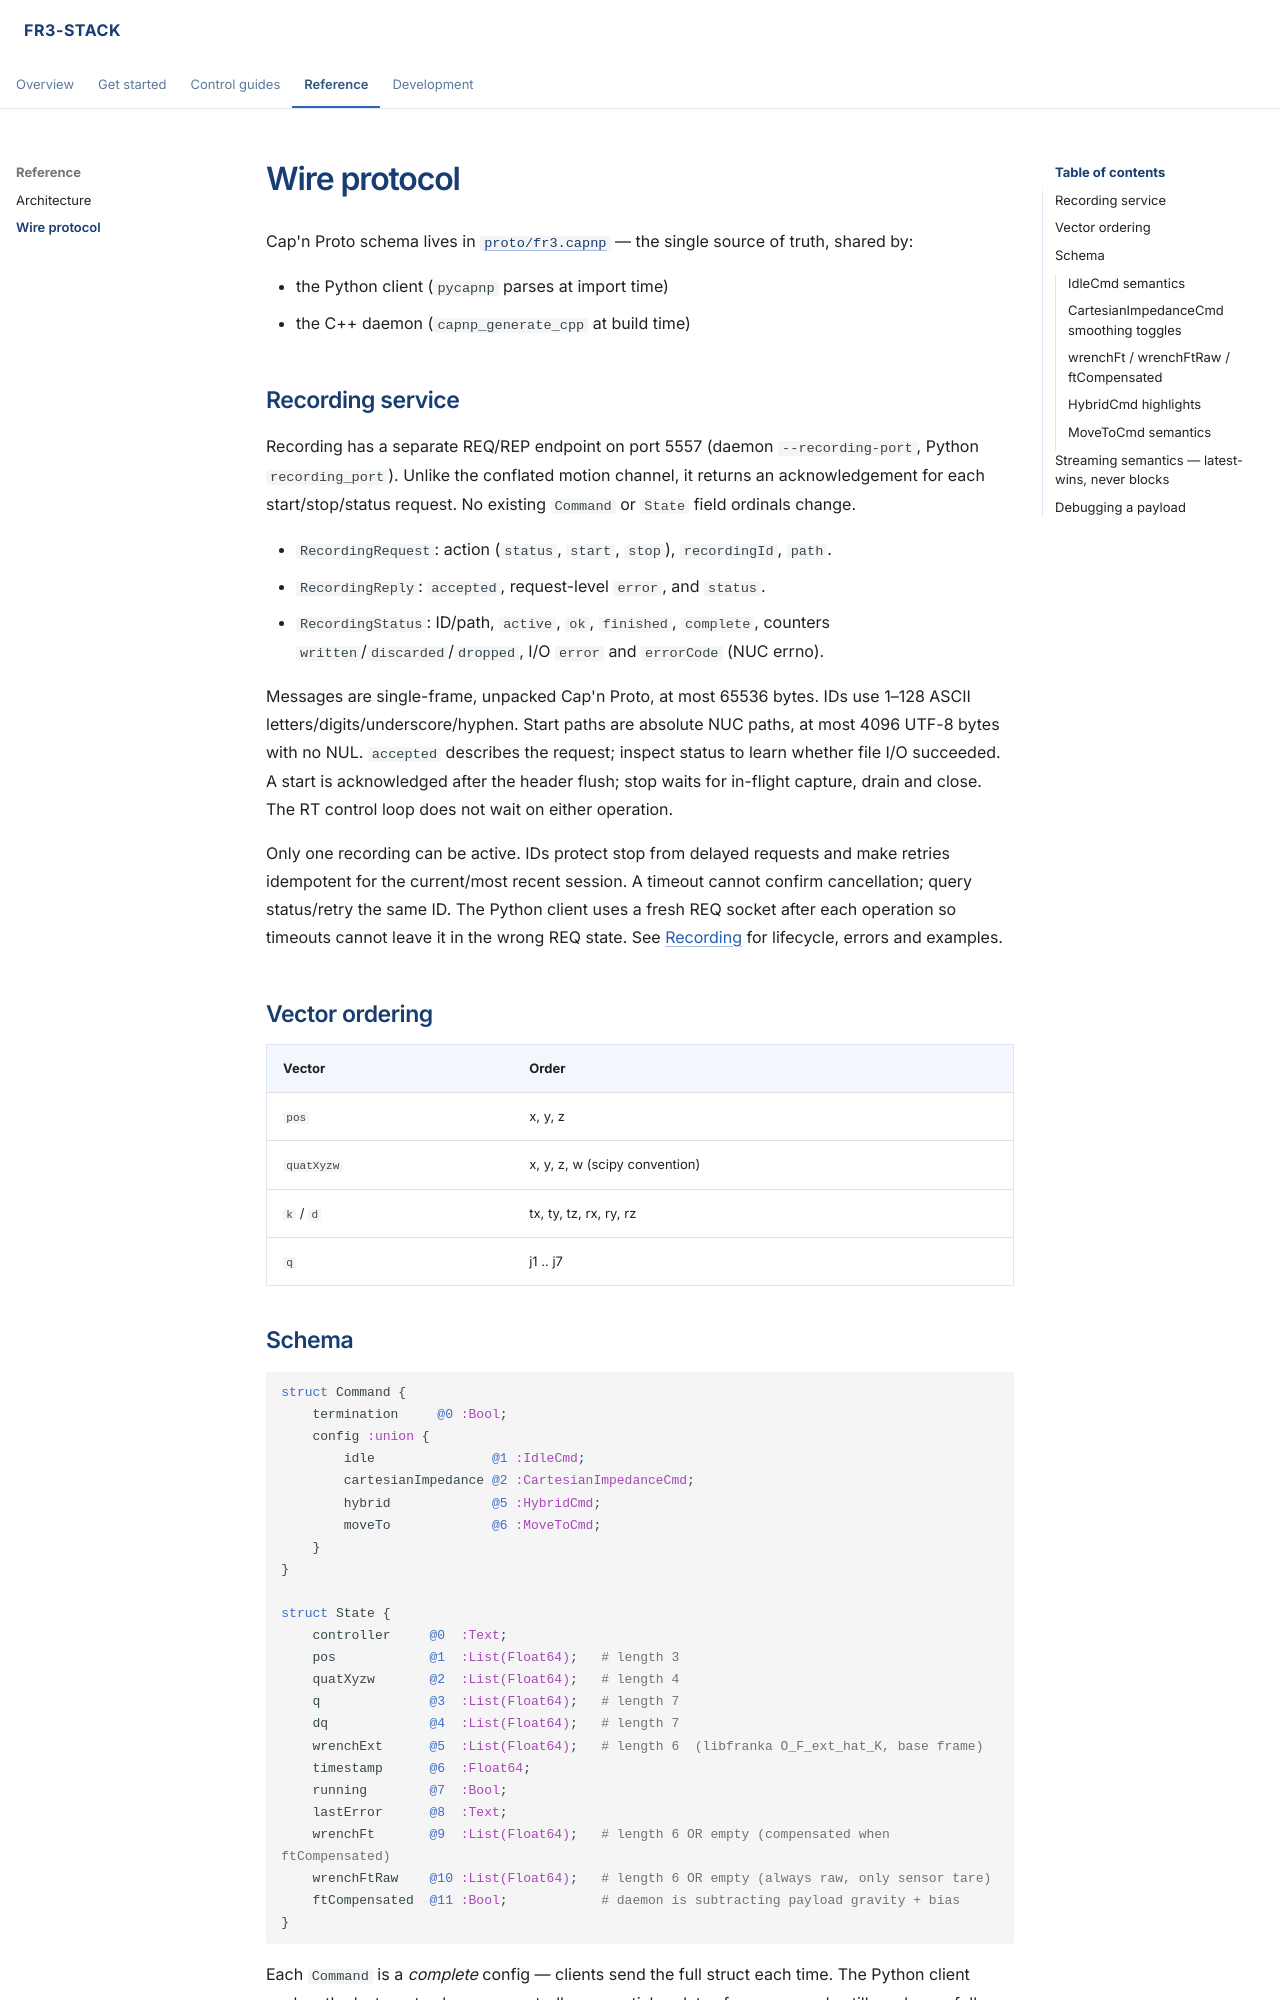

repository: Robot-Dexterity-Lab/fr3_stack · page: wire.html · generator: mkdocs

# Wire protocol

Cap'n Proto schema lives in [`proto/fr3.capnp`](https://github.com/Robot-Dexterity-Lab/fr3_stack/blob/main/proto/fr3.capnp) — the single source of truth, shared by:

- the Python client (`pycapnp` parses at import time)
- the C++ daemon (`capnp_generate_cpp` at build time)

## Recording service

Recording has a separate REQ/REP endpoint on port 5557 (daemon
`--recording-port`, Python `recording_port`). Unlike the conflated motion
channel, it returns an acknowledgement for each start/stop/status request.
No existing `Command` or `State` field ordinals change.

- `RecordingRequest`: action (`status`, `start`, `stop`), `recordingId`, `path`.
- `RecordingReply`: `accepted`, request-level `error`, and `status`.
- `RecordingStatus`: ID/path, `active`, `ok`, `finished`, `complete`, counters
  `written`/`discarded`/`dropped`, I/O `error` and `errorCode` (NUC errno).

Messages are single-frame, unpacked Cap'n Proto, at most 65536 bytes. IDs use
1–128 ASCII letters/digits/underscore/hyphen. Start paths are absolute NUC paths,
at most 4096 UTF-8 bytes with no NUL. `accepted` describes the request; inspect
status to learn whether file I/O succeeded. A start is acknowledged after the
header flush; stop waits for in-flight capture, drain and close. The RT control
loop does not wait on either operation.

Only one recording can be active. IDs protect stop from delayed requests and
make retries idempotent for the current/most recent session. A timeout cannot
confirm cancellation; query status/retry the same ID. The Python client uses a
fresh REQ socket after each operation so timeouts cannot leave it in the wrong
REQ state. See [Recording](recording.md) for lifecycle, errors and examples.

## Vector ordering

| Vector            | Order                                  |
| ----------------- | -------------------------------------- |
| `pos`             | x, y, z                                |
| `quatXyzw`        | x, y, z, w  (scipy convention)         |
| `k` / `d`         | tx, ty, tz, rx, ry, rz                 |
| `q`               | j1 .. j7                               |
